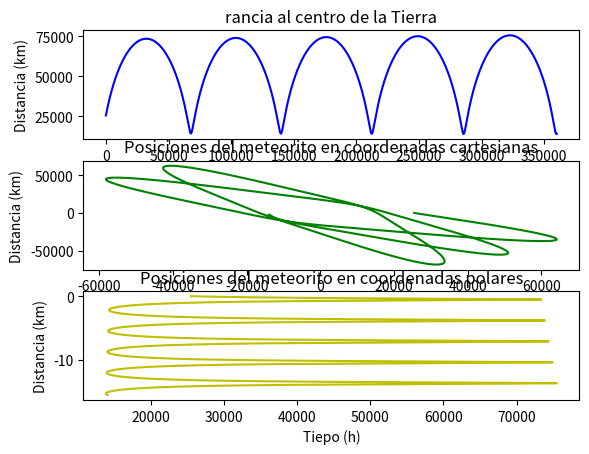

The script that saved this image:
# -*- coding: utf-8 -*-
"""
[redacted]
PRÁCTICA 1.2 - TRAYECTORIA DE UN METEORITO
FECHA: 03/09/2019
"""

import time

import matplotlib.pyplot as plt
import numpy as np

# Use 1: Explicit start / stop
# start
start_time = time.time()
# CONSTANTES
G = 6.67259E-11 / 1E9  # Constante de gravitación universal, en km^3/(kg*s^2)
MT = 5.976E24  # Masa de la Tierra, en kg
RT = 6370  # Radio de la Tierra, en km
t_fin = 100 * 60 * 60  # 100 horas, en s (rango de estudio del problema)
h = 5  # Paso de integración, para la función integral()

# CONDICIONES INICIALES
r0 = 4 * RT  # Posición inicial a 4 veces el Radio de la Tierra, en km
phi0 = 0  # Posición inicial en el eje del Ecuador, en rad
vr0 = 4  # Valor inicial de velocidad tangencial, en km/s
vphi0 = -3  # Valor inicial de velocidad normal, en km/s

# GENERACIÓN DE LISTAS (se crean con los valores iniciales)
t = [0]  # Creo una lista para almacenar valores de t, en s
r = [r0]  # Creo una lista para almacenar valores de posición, en km
phi = [phi0]  # Creo una lista para almacenar valores de ángulo, en rad
x = [r[-1] * np.cos(phi[-1])]  # Creo una lista para almacenar valores de la coordenada x, en km
y = [r[-1] * np.sin(phi[-1])]  # Creo una lista para almacenar valores de la coordenada y, en km
v_r = [vr0]  # v_r == r_dot (Velocidad tangencial), en km/s
v_phi = [vphi0]  # v_phi == r*phi_dot (Velocidad normal), en km/s
a_r = [(r[-1] * (v_phi[-1] / r[-1]) ** 2) - (G * MT / r[
   -1] ** 2)]  # a_r = (v_r)_dot = r_dot_dot // Primera ecuación diferencial de segundo orden del problema
a_phi = [-(2 * v_r[-1] * (v_phi[-1] / r[-1])) / r[
    -1]]  # a_phi = phi_dot_dot // Segunda ecuación diferencial de segundo orden del problema

# DEFINICIÓN DE LA FUNCIÓN INTEGRAL
def integral(p, q, h):
    p_siguiente = p + q * h
    return p_siguiente


# DEFINICIÓN DE LA FUNCIÓN PRINCIPAL
def main():
    while t[-1] <= t_fin and r[-1] >= RT:
        x1 = r[-1] * np.cos(phi[-1])
        x.extend([x1])  # Va añadiendo los valores de las iteraciones a la lista x
        y1 = r[-1] * np.sin(phi[-1])
        y.extend([y1])  # Va añadiendo los valores de las iteraciones a la lista y
        r1 = integral(r[-1], v_r[-1], h)  # Uso la función integral
        r.extend([r1])  # Va añadiendo los valores de las iteraciones a la lista r
        phi1 = integral(phi[-1], (v_phi[-1] / r[-1]), h)  # Uso la función integral
        phi.extend([phi1])  # Va añadiendo los valores de las iteraciones a la lista phi
        v_r1 = integral(v_r[-1], a_r[-1], h)  # Uso la función integral
        v_r.extend([v_r1])  # Va añadiendo los valores de las iteraciones a la lista v_r
        v_phi1 = integral(v_phi[-1], (r[-1] * a_phi[-1]), h)  # Uso la función integral
        v_phi.extend([v_phi1])  # Va añadiendo los valores de las iteraciones a la lista v_phi
        a_r1 = ((r[-1] * (v_phi[-1] / r[-1]) ** 2) - (G * MT / r[-1] ** 2))
        a_r.extend([a_r1])  # Va añadiendo los valores de las iteraciones a la lista a_r
        a_phi1 = (-(2 * v_r[-1] * (v_phi[-1] / r[-1])) / r[-1])
        a_phi.extend([a_phi1])  # Va añadiendo los valores de las iteraciones a la lista a_phi
        t1 = t[-1] + h
        t.extend([t1])  # Va añadiendo los valores de las iteraciones a la lista t
    print(f"El alcance es: {r[-1]}")
    print(f"El t es: {t[-1]/3600}")
    # stop
    print("--- %s seconds ---" % (time.time() - start_time))
    # GENERACIÓN DE GRÁFICAS
    fig_rt = plt.figure()
    figura_rt = fig_rt.add_subplot(311)
    figura_rt.set_xlabel("Tiempo (h)")
    figura_rt.set_ylabel("Distancia (km)")
    figura_rt.set_title("rancia al centro de la Tierra")
    figura_rt.plot(t, r, "b")
    #fig_rt.show


    # fig_rt = plt.figure()
    figura_rt = fig_rt.add_subplot(312)
    figura_rt.set_xlabel("Tiempo (h)")
    figura_rt.set_ylabel("Distancia (km)")
    figura_rt.set_title("Posiciones del meteorito en coordenadas cartesianas")
    figura_rt.plot(x, y, "g")
    # fig_rt.show

    # fig_rt = plt.figure()
    figura_rt = fig_rt.add_subplot(313)
    figura_rt.set_xlabel("Tiepo (h)")
    figura_rt.set_ylabel("Distancia (km)")
    figura_rt.set_title("Posiciones del meteorito en coordenadas polares")
    figura_rt.plot(r, phi, "y")
    fig_rt.show
    plt.show()


if __name__ == "__main__": main()